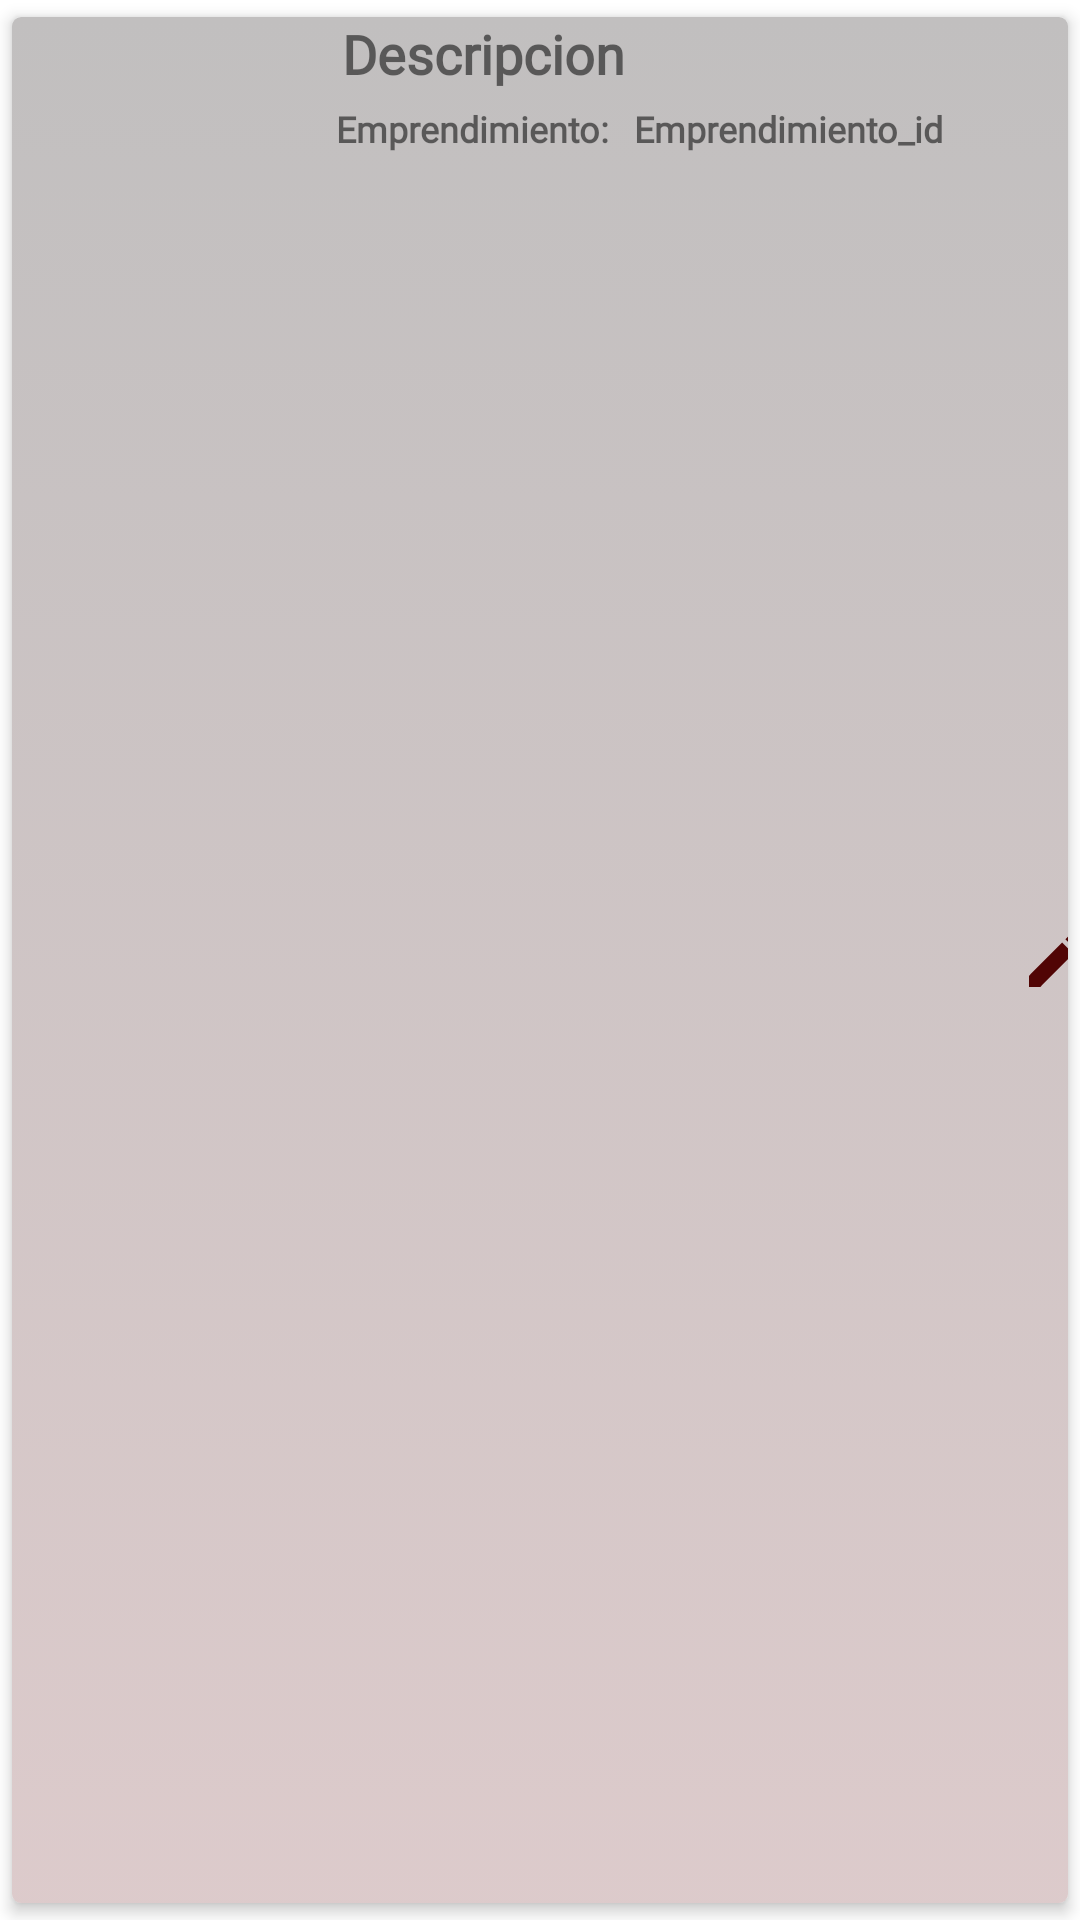

Produce the Android XML layout that renders to this screen, including the resource entries it uses.
<!-- AndroidManifest.xml: application theme Theme.SplashScreenApp -->
<!-- res/layout/custom_publicaciones_dash.xml -->
<?xml version="1.0" encoding="utf-8"?>
<androidx.cardview.widget.CardView
    xmlns:android="http://schemas.android.com/apk/res/android"
    android:layout_width="wrap_content"
    android:layout_height="wrap_content"
    xmlns:app="http://schemas.android.com/apk/res-auto"
    app:cardCornerRadius="3dp"
    app:cardElevation="3dp"
    app:cardUseCompatPadding="true">

    <RelativeLayout
        android:layout_width="399dp"
        android:layout_height="match_parent"
        android:background="@drawable/boton_superior">

        <ImageView
            android:id="@+id/imageNt"
            android:layout_width="100dp"
            android:layout_height="100dp"
            android:layout_alignParentStart="true" />


        <TextView
            android:id="@+id/txtDescripcion"
            android:layout_width="wrap_content"
            android:layout_height="wrap_content"
            android:layout_marginStart="10dp"
            android:layout_marginLeft="10dp"
            android:layout_toEndOf="@+id/imageNt"
            android:layout_toRightOf="@+id/imageNt"
            android:text="Descripcion"
            android:textSize="18sp"
            android:textStyle="bold"
            android:fontFamily="@font/light_italic"/>


        <TextView
            android:id="@+id/Emprendimiento"
            android:layout_width="wrap_content"
            android:layout_height="wrap_content"
            android:layout_below="@+id/txtEmprendimiento_id"
            android:layout_alignParentTop="true"
            android:layout_marginStart="8dp"
            android:layout_marginLeft="8dp"
            android:layout_marginTop="29dp"
            android:layout_toEndOf="@+id/imageNt"
            android:layout_toRightOf="@+id/imageNt"
            android:text="Emprendimiento:"
            android:textSize="12sp"
            android:textStyle="bold"
            android:fontFamily="@font/light_italic"/>
        <TextView
            android:id="@+id/txtEmprendimiento_id"
            android:layout_width="wrap_content"
            android:layout_height="wrap_content"
            android:layout_alignParentTop="true"
            android:layout_marginStart="8dp"
            android:layout_marginLeft="8dp"
            android:layout_marginTop="29dp"
            android:layout_toEndOf="@+id/Emprendimiento"
            android:layout_toRightOf="@+id/Emprendimiento"
            android:text="@string/Emprendimiento_id"
            android:textSize="12sp"
            android:textStyle="bold"
            android:fontFamily="@font/regular"/>


            <ImageView
                android:id="@+id/edit"
                android:layout_width="wrap_content"
                android:layout_height="wrap_content"
            android:background="@drawable/ic_baseline_edit_24"
            android:layout_centerVertical="true"
            android:layout_alignParentEnd="true"
            android:layout_marginRight="39dp"
            android:clickable="true"/>

        <ImageView
            android:layout_width="wrap_content"
            android:layout_height="wrap_content"
            android:background="@drawable/ic_baseline_delete_24"
            android:layout_centerVertical="true"
            android:layout_alignParentEnd="true"
            android:layout_marginRight="10dp"
            android:clickable="true"/>





    </RelativeLayout>

</androidx.cardview.widget.CardView>
<!-- resources referenced by this layout -->
<resources>
  <!-- drawable boton_superior (drawable) -->
  <?xml version="1.0" encoding="utf-8"?>
  <selector xmlns:android="http://schemas.android.com/apk/res/android">
  <item>
      <shape android:shape="rectangle">
          <gradient android:startColor="#C1BFBF" android:endColor="#B7CFB6B7" android:angle="270"/>
  
          <corners android:bottomLeftRadius="0dp" android:bottomRightRadius="0dp"/>
  
      </shape>
  </item>
  </selector>
  <!-- drawable ic_baseline_delete_24 (drawable) -->
  <vector android:height="24dp" android:tint="#510505"
      android:viewportHeight="24" android:viewportWidth="24"
      android:width="24dp" xmlns:android="http://schemas.android.com/apk/res/android">
      <path android:fillColor="@android:color/white" android:pathData="M6,19c0,1.1 0.9,2 2,2h8c1.1,0 2,-0.9 2,-2V7H6v12zM19,4h-3.5l-1,-1h-5l-1,1H5v2h14V4z"/>
  </vector>
  <!-- drawable ic_baseline_edit_24 (drawable) -->
  <vector android:height="24dp" android:tint="#510505"
      android:viewportHeight="24" android:viewportWidth="24"
      android:width="24dp" xmlns:android="http://schemas.android.com/apk/res/android">
      <path android:fillColor="@android:color/white" android:pathData="M3,17.25V21h3.75L17.81,9.94l-3.75,-3.75L3,17.25zM20.71,7.04c0.39,-0.39 0.39,-1.02 0,-1.41l-2.34,-2.34c-0.39,-0.39 -1.02,-0.39 -1.41,0l-1.83,1.83 3.75,3.75 1.83,-1.83z"/>
  </vector>
  <string name="Emprendimiento_id">Emprendimiento_id</string>
  <style name="Theme.SplashScreenApp" parent="Theme.MaterialComponents.DayNight.DarkActionBar">
          
          <item name="colorPrimary">@color/purple_500</item>
          <item name="colorPrimaryVariant">@color/purple_700</item>
          <item name="colorOnPrimary">#0C0C0C</item>
          
          <item name="colorSecondary">@color/teal_200</item>
          <item name="colorSecondaryVariant">@color/teal_700</item>
          <item name="colorOnSecondary">@color/black</item>
          
          <item name="android:statusBarColor" tools:targetApi="l">?attr/colorPrimaryVariant</item>
          
      </style>
  <color name="purple_500">#80000000</color> Botones y texto
  <color name="purple_700">#000000</color> Barra navegacion
  <color name="teal_200">#FF03DAC5</color>
  <color name="teal_700">#FF018786</color>
  <color name="black">#FF000000</color> texto
</resources>
